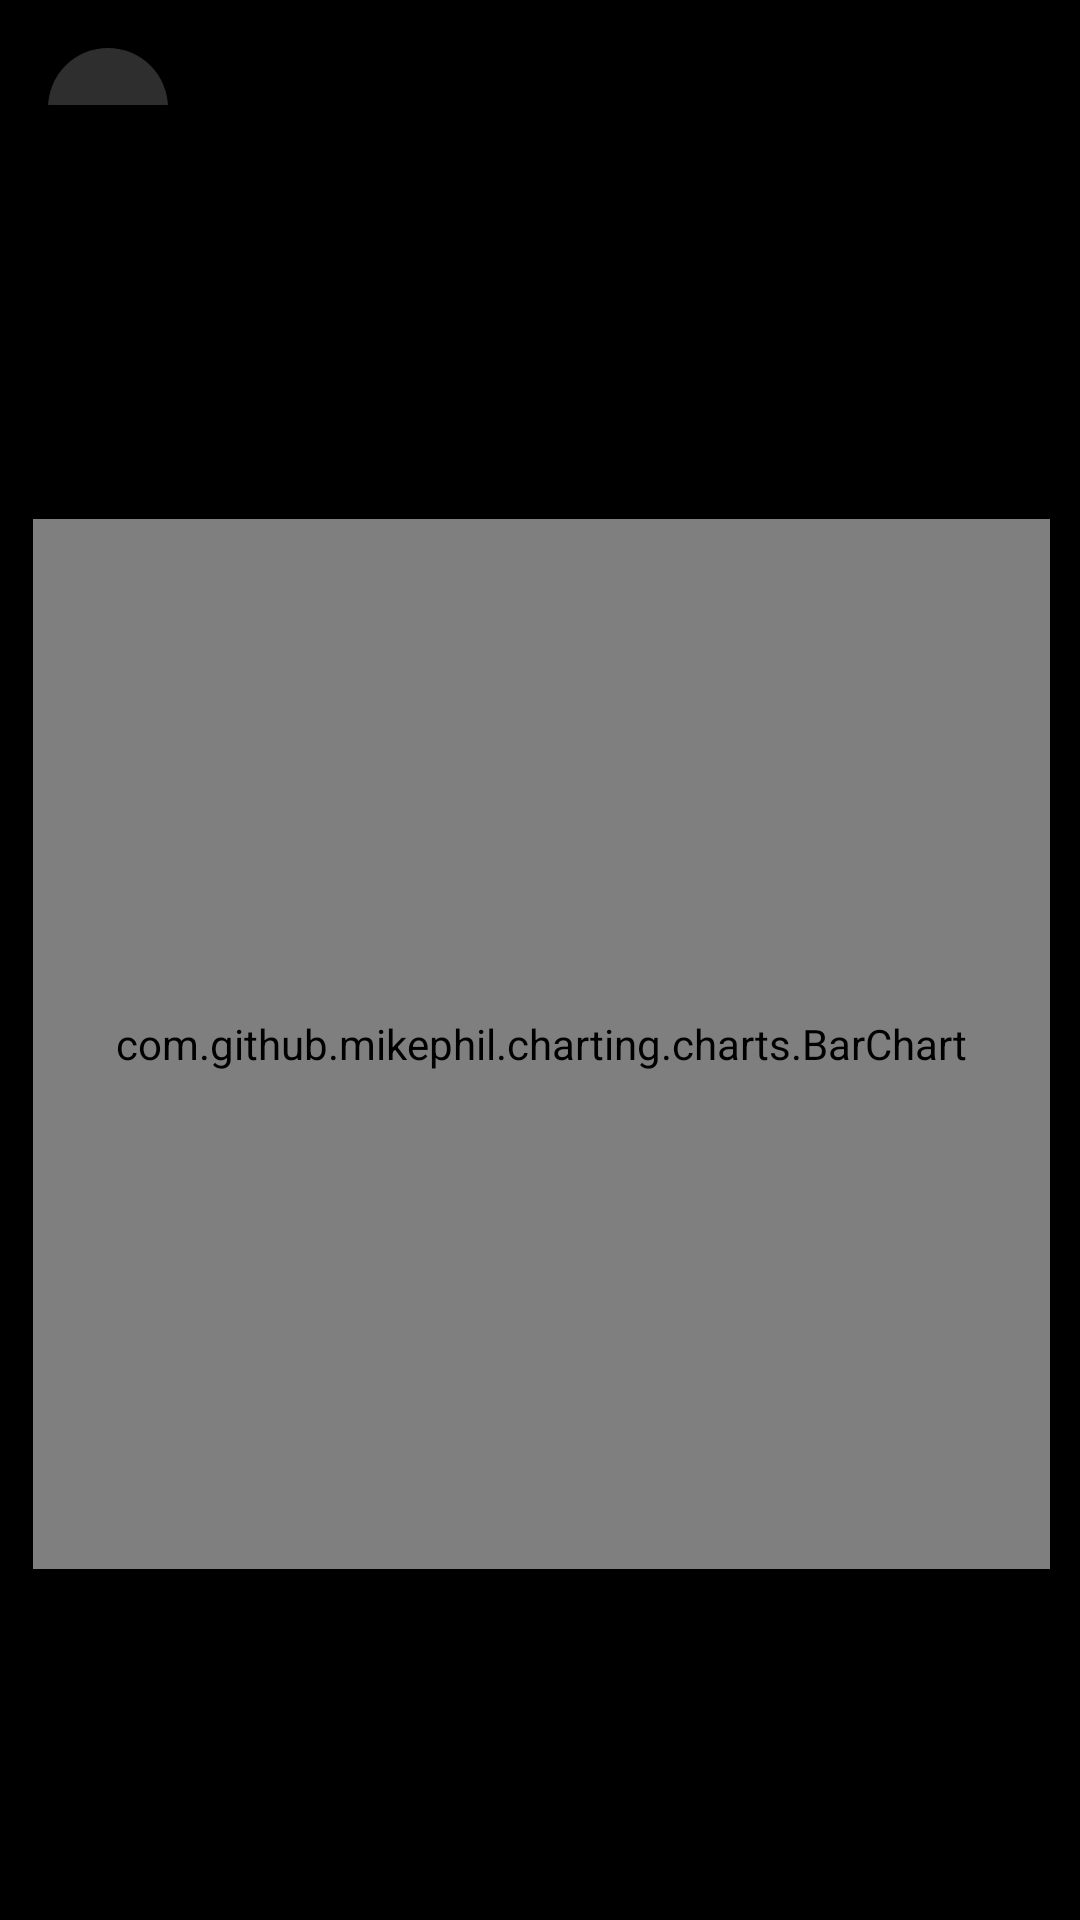

Layout XML and referenced resources for this Android screen:
<!-- AndroidManifest.xml: application theme Theme.UPNFit -->
<!-- res/layout/grafico_pasos.xml -->
<?xml version="1.0" encoding="utf-8"?>
<androidx.constraintlayout.widget.ConstraintLayout xmlns:android="http://schemas.android.com/apk/res/android"
    xmlns:tools="http://schemas.android.com/tools"
    android:layout_width="match_parent"
    android:layout_height="match_parent"
    android:background="@android:color/black"
    xmlns:app="http://schemas.android.com/apk/res-auto">

    
    <ImageView
        android:id="@+id/btnBackGrafico"
        android:layout_width="40dp"
        android:layout_height="40dp"
        android:layout_marginStart="16dp"
        android:layout_marginTop="16dp"
        android:padding="8dp"
        android:src="@drawable/ic_back_arrow"
        android:contentDescription="Volver"
        android:background="@drawable/bg_circle_dark"
        app:layout_constraintTop_toTopOf="parent"
        app:layout_constraintStart_toStartOf="parent"/>

    
    <LinearLayout
        android:id="@+id/contenedorGrafico"
        android:layout_width="387dp"
        android:layout_height="626dp"
        android:layout_margin="20dp"
        android:background="@android:color/black"
        android:gravity="center"
        android:orientation="vertical"
        android:padding="24dp"
        app:layout_constraintBottom_toBottomOf="parent"
        app:layout_constraintEnd_toEndOf="parent"
        app:layout_constraintStart_toStartOf="parent"
        app:layout_constraintTop_toBottomOf="@id/btnBackGrafico">

        <com.github.mikephil.charting.charts.BarChart
            android:id="@+id/barChart"
            android:background="@android:color/white"
            android:layout_width="match_parent"
            android:layout_height="350dp" />
    </LinearLayout>

</androidx.constraintlayout.widget.ConstraintLayout>
<!-- resources referenced by this layout -->
<resources>
  <!-- drawable bg_circle_dark (drawable) -->
  <shape xmlns:android="http://schemas.android.com/apk/res/android"
      android:shape="oval">
      <solid android:color="#2E2E2E"/>
  </shape>
  <style name="Theme.UPNFit" parent="Theme.MaterialComponents.DayNight.NoActionBar">
          
          <item name="colorPrimary">@color/purple_500</item>
          <item name="colorPrimaryVariant">@color/purple_700</item>
          <item name="colorOnPrimary">@color/white</item>
          
          <item name="colorSecondary">@color/teal_200</item>
          <item name="colorSecondaryVariant">@color/teal_700</item>
          <item name="colorOnSecondary">@color/black</item>
          
          <item name="android:statusBarColor">?attr/colorPrimaryVariant</item>
          
      </style>
  <color name="purple_500">#FF6200EE</color>
  <color name="purple_700">#FF3700B3</color>
  <color name="white">#FFFFFF</color>
  <color name="teal_200">#FF03DAC5</color>
  <color name="teal_700">#FF018786</color>
  <color name="black">#FF000000</color>
</resources>
